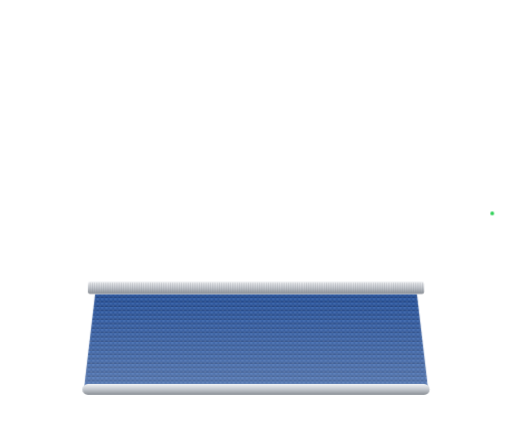
t = 0.00 s
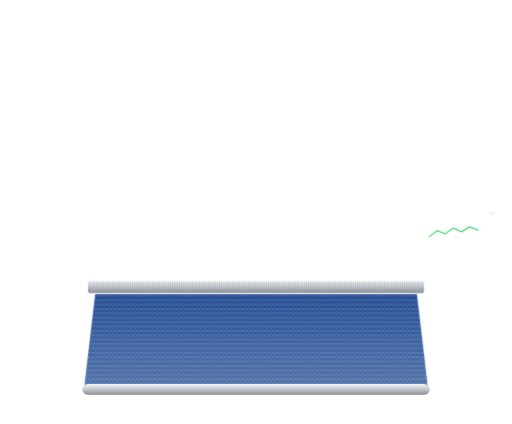
t = 1.05 s
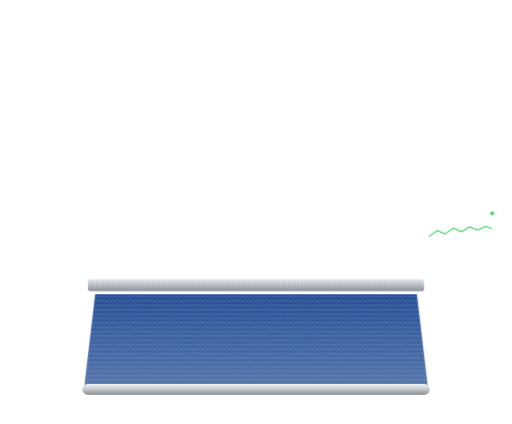
t = 2.10 s
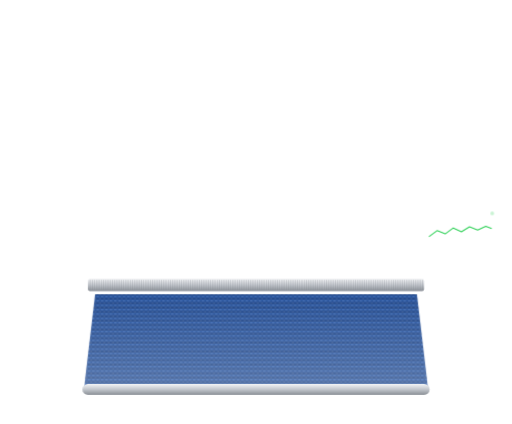
t = 3.00 s
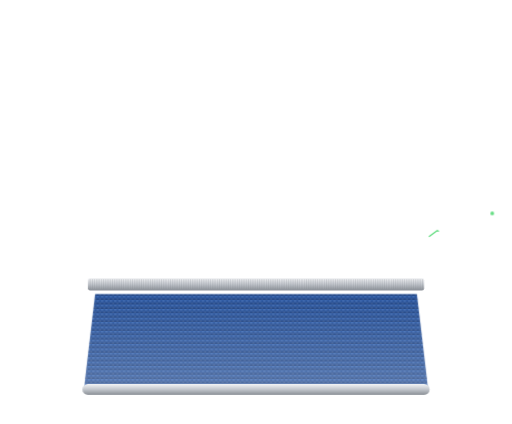
t = 3.98 s
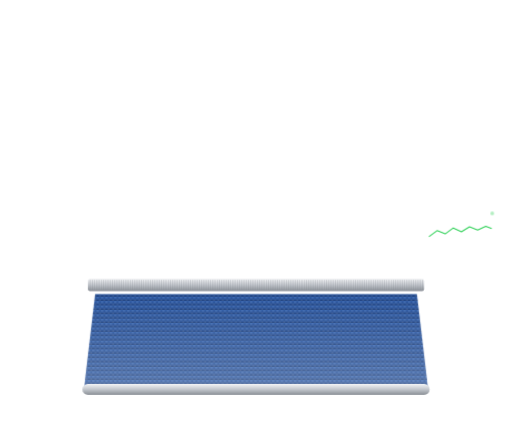
t = 5.10 s

The animated SVG that drew these frames (rendered in a browser with its animation timeline set to each time). Animation: 12 CSS @keyframes rules; one cycle of 6.00 s, repeats indefinitely.

<svg xmlns="http://www.w3.org/2000/svg" viewBox="0 0 1400 1160" width="1400" height="1160"><style>
.p{stroke-dasharray:9 120;stroke-dashoffset:9;animation:run 3.4s linear infinite}
@keyframes run{to{stroke-dashoffset:-120}}
.blink{animation:blink 2.2s ease-in-out infinite}
@keyframes blink{50%{opacity:.12}}
.hot{animation:hot 1.6s ease-in-out infinite;transform-box:fill-box;transform-origin:center}
@keyframes hot{50%{opacity:.55;transform:scale(.8)}}
.smk{animation:smk 4.5s ease-out infinite;opacity:0;transform-box:fill-box;transform-origin:center}
@keyframes smk{0%{opacity:0;transform:translateY(10px) scale(.6)}25%{opacity:1}100%{opacity:0;transform:translateY(-190px) scale(1.6)}}
.spark{animation:spark 1.2s ease-out infinite;opacity:0}
@keyframes spark{0%{opacity:1;transform:translate(0,0)}100%{opacity:0;transform:translate(var(--dx),var(--dy))}}
.wv{animation:wv 3.2s linear infinite}
@keyframes wv{to{transform:translateX(-500px)}}
.cloth{animation:cloth .9s linear infinite}
@keyframes cloth{to{transform:translateY(12px)}}
.reed{animation:reed .45s ease-in-out infinite alternate}
@keyframes reed{to{transform:translateY(-10px)}}
.draw{stroke-dasharray:420;stroke-dashoffset:420;animation:draw 3.5s ease-in-out infinite}
@keyframes draw{60%,100%{stroke-dashoffset:0}}
.eq{transform-box:fill-box;transform-origin:50% 100%;animation:eq 1.1s ease-in-out infinite alternate}
@keyframes eq{0%{transform:scaleY(.35)}100%{transform:scaleY(1)}}
.lift{animation:lift 6s ease-in-out infinite}
@keyframes lift{0%,15%,85%,100%{transform:translateY(0)}45%,55%{transform:translateY(-230px)}}
.sweep{animation:sweep 4.5s ease-in-out infinite}
@keyframes sweep{0%{transform:translateX(-700px)}60%,100%{transform:translateX(900px)}}
@media (prefers-reduced-motion:reduce){*{animation:none!important}.p{display:none}.draw{stroke-dashoffset:0}.smk,.spark{display:none}}
</style><defs>
<clipPath id="bclip"><rect x="320" y="170" width="1760" height="840" rx="20"/></clipPath>
<linearGradient id="board" x1="0" y1="0" x2="1" y2="1"><stop offset="0" stop-color="#14382f"/><stop offset=".55" stop-color="#0d2720"/><stop offset="1" stop-color="#081a15"/></linearGradient>
<pattern id="hatch" width="16" height="16" patternUnits="userSpaceOnUse" patternTransform="rotate(45)"><path d="M0 0V16" stroke="#1a463b" stroke-width="2"/></pattern>
<linearGradient id="chip" x1="0" y1="0" x2="0" y2="1"><stop offset="0" stop-color="#26272b"/><stop offset="1" stop-color="#0c0c0e"/></linearGradient>
<linearGradient id="die" x1="0" y1="0" x2="1" y2="1"><stop offset="0" stop-color="#3a3d44"/><stop offset=".5" stop-color="#1b1c20"/><stop offset="1" stop-color="#2e3036"/></linearGradient>
<linearGradient id="pin" x1="0" y1="0" x2="1" y2="0"><stop offset="0" stop-color="#8d939b"/><stop offset=".5" stop-color="#eef1f4"/><stop offset="1" stop-color="#8d939b"/></linearGradient>
<linearGradient id="pinh" x1="0" y1="0" x2="0" y2="1"><stop offset="0" stop-color="#8d939b"/><stop offset=".5" stop-color="#eef1f4"/><stop offset="1" stop-color="#8d939b"/></linearGradient>
<linearGradient id="gold" x1="0" y1="0" x2="1" y2="1"><stop offset="0" stop-color="#f3dc9b"/><stop offset=".5" stop-color="#c9a24f"/><stop offset="1" stop-color="#8f6e2c"/></linearGradient>
<radialGradient id="alu" cx="40%" cy="35%" r="70%"><stop offset="0" stop-color="#f4f6f8"/><stop offset=".6" stop-color="#b9bec5"/><stop offset="1" stop-color="#6c7178"/></radialGradient>
<linearGradient id="ind" x1="0" y1="0" x2="1" y2="1"><stop offset="0" stop-color="#4a4d53"/><stop offset="1" stop-color="#1d1e21"/></linearGradient>
<linearGradient id="sheen" x1="0" y1="0" x2="1" y2="1"><stop offset="0" stop-color="#fff" stop-opacity=".09"/><stop offset=".35" stop-color="#fff" stop-opacity="0"/><stop offset="1" stop-color="#2997FF" stop-opacity=".06"/></linearGradient>
<filter id="shadow" x="-10%" y="-10%" width="120%" height="140%"><feGaussianBlur stdDeviation="30"/></filter>
<filter id="soft" x="-30%" y="-30%" width="160%" height="160%"><feGaussianBlur stdDeviation="6"/></filter>
<filter id="blur12" x="-50%" y="-50%" width="200%" height="200%"><feGaussianBlur stdDeviation="12"/></filter>
<filter id="blur30" x="-20%" y="-20%" width="140%" height="180%"><feGaussianBlur stdDeviation="30"/></filter>
<radialGradient id="glowB" r="50%"><stop offset="0" stop-color="#2997FF" stop-opacity=".9"/><stop offset="1" stop-color="#2997FF" stop-opacity="0"/></radialGradient>
<radialGradient id="glowG" r="50%"><stop offset="0" stop-color="#30D158" stop-opacity=".9"/><stop offset="1" stop-color="#30D158" stop-opacity="0"/></radialGradient>
<radialGradient id="glowO" r="50%"><stop offset="0" stop-color="#FF9F0A" stop-opacity=".9"/><stop offset="1" stop-color="#FF9F0A" stop-opacity="0"/></radialGradient>
<radialGradient id="hot" r="50%"><stop offset="0" stop-color="#fff3d6"/><stop offset=".25" stop-color="#ffb347" stop-opacity=".9"/><stop offset="1" stop-color="#ff6a00" stop-opacity="0"/></radialGradient>
<radialGradient id="smoke" r="50%"><stop offset="0" stop-color="#fff" stop-opacity=".22"/><stop offset="1" stop-color="#fff" stop-opacity="0"/></radialGradient>
<radialGradient id="vig" cx="55%" cy="60%" r="75%"><stop offset=".55" stop-color="#000" stop-opacity="0"/><stop offset="1" stop-color="#000" stop-opacity=".75"/></radialGradient>
<linearGradient id="handle" x1="0" y1="0" x2="0" y2="1"><stop offset="0" stop-color="#3a3a3d"/><stop offset=".45" stop-color="#1c1c1e"/><stop offset="1" stop-color="#050505"/></linearGradient>
<linearGradient id="steel" x1="0" y1="0" x2="0" y2="1"><stop offset="0" stop-color="#6d7279"/><stop offset=".35" stop-color="#f2f4f6"/><stop offset=".7" stop-color="#9aa0a7"/><stop offset="1" stop-color="#4b4f55"/></linearGradient>
<linearGradient id="tipg" x1="0" y1="0" x2="0" y2="1"><stop offset="0" stop-color="#5a4a3a"/><stop offset=".4" stop-color="#d9c3a5"/><stop offset="1" stop-color="#3b3027"/></linearGradient>
<linearGradient id="steelH" x1="0" y1="0" x2="0" y2="1"><stop offset="0" stop-color="#f4f5f7"/><stop offset=".5" stop-color="#c3c7cd"/><stop offset="1" stop-color="#8b9097"/></linearGradient>
<linearGradient id="inside" x1="0" y1="0" x2="0" y2="1"><stop offset="0" stop-color="#1c1c1e"/><stop offset="1" stop-color="#3a3a3c"/></linearGradient>
<linearGradient id="frame" x1="0" y1="0" x2="1" y2="0"><stop offset="0" stop-color="#d7dadf"/><stop offset=".5" stop-color="#ffffff"/><stop offset="1" stop-color="#b9bdc4"/></linearGradient>
<linearGradient id="fabric" x1="0" y1="0" x2="0" y2="1"><stop offset="0" stop-color="#2c5fb3"/><stop offset="1" stop-color="#173a78"/></linearGradient>
<pattern id="weave" width="12" height="12" patternUnits="userSpaceOnUse"><rect width="12" height="12" fill="url(#fabric)"/><rect width="6" height="6" fill="#fff" opacity=".10"/><rect x="6" y="6" width="6" height="6" fill="#fff" opacity=".10"/><rect x="6" width="6" height="6" fill="#000" opacity=".06"/></pattern>
<linearGradient id="fade" x1="0" y1="0" x2="0" y2="1"><stop offset="0" stop-color="#fff" stop-opacity="0"/><stop offset="1" stop-color="#fff" stop-opacity=".25"/></linearGradient>
<linearGradient id="scr" x1="0" y1="0" x2="1" y2="1"><stop offset="0" stop-color="#0b1220"/><stop offset="1" stop-color="#121a2c"/></linearGradient>
<linearGradient id="body" x1="0" y1="0" x2="1" y2="1"><stop offset="0" stop-color="#3a3a3d"/><stop offset="1" stop-color="#1a1a1c"/></linearGradient>
<linearGradient id="bump" x1="0" y1="0" x2="0" y2="1"><stop offset="0" stop-color="#2a2a2c"/><stop offset="1" stop-color="#0d0d0e"/></linearGradient>
<radialGradient id="knob" cx="40%" cy="35%" r="70%"><stop offset="0" stop-color="#6e7279"/><stop offset=".7" stop-color="#2c2d31"/><stop offset="1" stop-color="#151517"/></radialGradient>
<pattern id="grid" width="52" height="52" patternUnits="userSpaceOnUse"><path d="M52 0H0V52" fill="none" stroke="#2c3a4a" stroke-width="1.2"/></pattern>
<linearGradient id="red" x1="0" y1="0" x2="0" y2="1"><stop offset="0" stop-color="#ff3b3b"/><stop offset=".55" stop-color="#e30613"/><stop offset="1" stop-color="#a1040e"/></linearGradient>
<linearGradient id="gph" x1="0" y1="0" x2="0" y2="1"><stop offset="0" stop-color="#4a4a4e"/><stop offset="1" stop-color="#1c1c1e"/></linearGradient>
<radialGradient id="tire" r="50%"><stop offset=".55" stop-color="#2a2a2c"/><stop offset=".9" stop-color="#111"/><stop offset="1" stop-color="#000"/></radialGradient>
<radialGradient id="hub" cx="40%" cy="35%" r="70%"><stop offset="0" stop-color="#f2f4f6"/><stop offset="1" stop-color="#7d828a"/></radialGradient>
<linearGradient id="top" x1="0" y1="0" x2="1" y2="1"><stop offset="0" stop-color="#f2f4f7"/><stop offset=".5" stop-color="#c7ccd3"/><stop offset="1" stop-color="#9aa0a8"/></linearGradient>
<linearGradient id="left" x1="0" y1="0" x2="0" y2="1"><stop offset="0" stop-color="#9aa0a8"/><stop offset="1" stop-color="#5b6068"/></linearGradient>
<linearGradient id="right" x1="0" y1="0" x2="0" y2="1"><stop offset="0" stop-color="#7a8088"/><stop offset="1" stop-color="#3f434a"/></linearGradient>
<linearGradient id="conn" x1="0" y1="0" x2="0" y2="1"><stop offset="0" stop-color="#2c2c2e"/><stop offset="1" stop-color="#0b0b0c"/></linearGradient>
<linearGradient id="sw" x1="0" y1="0" x2="1" y2="0"><stop offset="0" stop-color="#fff" stop-opacity="0"/><stop offset=".5" stop-color="#fff" stop-opacity=".6"/><stop offset="1" stop-color="#fff" stop-opacity="0"/></linearGradient>
</defs><clipPath id="fc"><path d="M260 804 L1140 804 L1170 1060 L230 1060 Z"/></clipPath><g clip-path="url(#fc)"><rect class="cloth" x="200" y="780" width="1000" height="300" fill="url(#weave)"/><path d="M200 780H1200V1080H200Z" fill="url(#fade)"/></g><rect x="225" y="1050" width="950" height="30" rx="15" fill="url(#steelH)"/><g class="reed"><rect x="240" y="770" width="920" height="34" rx="6" fill="url(#steelH)"/><line x1="246.0" y1="773" x2="246.0" y2="801" stroke="#7d828a" stroke-width="1" opacity=".7"/><line x1="252.1" y1="773" x2="252.1" y2="801" stroke="#7d828a" stroke-width="1" opacity=".7"/><line x1="258.2" y1="773" x2="258.2" y2="801" stroke="#7d828a" stroke-width="1" opacity=".7"/><line x1="264.3" y1="773" x2="264.3" y2="801" stroke="#7d828a" stroke-width="1" opacity=".7"/><line x1="270.4" y1="773" x2="270.4" y2="801" stroke="#7d828a" stroke-width="1" opacity=".7"/><line x1="276.5" y1="773" x2="276.5" y2="801" stroke="#7d828a" stroke-width="1" opacity=".7"/><line x1="282.6" y1="773" x2="282.6" y2="801" stroke="#7d828a" stroke-width="1" opacity=".7"/><line x1="288.7" y1="773" x2="288.7" y2="801" stroke="#7d828a" stroke-width="1" opacity=".7"/><line x1="294.8" y1="773" x2="294.8" y2="801" stroke="#7d828a" stroke-width="1" opacity=".7"/><line x1="300.9" y1="773" x2="300.9" y2="801" stroke="#7d828a" stroke-width="1" opacity=".7"/><line x1="307.0" y1="773" x2="307.0" y2="801" stroke="#7d828a" stroke-width="1" opacity=".7"/><line x1="313.1" y1="773" x2="313.1" y2="801" stroke="#7d828a" stroke-width="1" opacity=".7"/><line x1="319.2" y1="773" x2="319.2" y2="801" stroke="#7d828a" stroke-width="1" opacity=".7"/><line x1="325.3" y1="773" x2="325.3" y2="801" stroke="#7d828a" stroke-width="1" opacity=".7"/><line x1="331.4" y1="773" x2="331.4" y2="801" stroke="#7d828a" stroke-width="1" opacity=".7"/><line x1="337.5" y1="773" x2="337.5" y2="801" stroke="#7d828a" stroke-width="1" opacity=".7"/><line x1="343.6" y1="773" x2="343.6" y2="801" stroke="#7d828a" stroke-width="1" opacity=".7"/><line x1="349.7" y1="773" x2="349.7" y2="801" stroke="#7d828a" stroke-width="1" opacity=".7"/><line x1="355.8" y1="773" x2="355.8" y2="801" stroke="#7d828a" stroke-width="1" opacity=".7"/><line x1="361.9" y1="773" x2="361.9" y2="801" stroke="#7d828a" stroke-width="1" opacity=".7"/><line x1="368.0" y1="773" x2="368.0" y2="801" stroke="#7d828a" stroke-width="1" opacity=".7"/><line x1="374.1" y1="773" x2="374.1" y2="801" stroke="#7d828a" stroke-width="1" opacity=".7"/><line x1="380.2" y1="773" x2="380.2" y2="801" stroke="#7d828a" stroke-width="1" opacity=".7"/><line x1="386.3" y1="773" x2="386.3" y2="801" stroke="#7d828a" stroke-width="1" opacity=".7"/><line x1="392.4" y1="773" x2="392.4" y2="801" stroke="#7d828a" stroke-width="1" opacity=".7"/><line x1="398.5" y1="773" x2="398.5" y2="801" stroke="#7d828a" stroke-width="1" opacity=".7"/><line x1="404.6" y1="773" x2="404.6" y2="801" stroke="#7d828a" stroke-width="1" opacity=".7"/><line x1="410.7" y1="773" x2="410.7" y2="801" stroke="#7d828a" stroke-width="1" opacity=".7"/><line x1="416.8" y1="773" x2="416.8" y2="801" stroke="#7d828a" stroke-width="1" opacity=".7"/><line x1="422.9" y1="773" x2="422.9" y2="801" stroke="#7d828a" stroke-width="1" opacity=".7"/><line x1="429.0" y1="773" x2="429.0" y2="801" stroke="#7d828a" stroke-width="1" opacity=".7"/><line x1="435.1" y1="773" x2="435.1" y2="801" stroke="#7d828a" stroke-width="1" opacity=".7"/><line x1="441.2" y1="773" x2="441.2" y2="801" stroke="#7d828a" stroke-width="1" opacity=".7"/><line x1="447.3" y1="773" x2="447.3" y2="801" stroke="#7d828a" stroke-width="1" opacity=".7"/><line x1="453.4" y1="773" x2="453.4" y2="801" stroke="#7d828a" stroke-width="1" opacity=".7"/><line x1="459.5" y1="773" x2="459.5" y2="801" stroke="#7d828a" stroke-width="1" opacity=".7"/><line x1="465.6" y1="773" x2="465.6" y2="801" stroke="#7d828a" stroke-width="1" opacity=".7"/><line x1="471.7" y1="773" x2="471.7" y2="801" stroke="#7d828a" stroke-width="1" opacity=".7"/><line x1="477.8" y1="773" x2="477.8" y2="801" stroke="#7d828a" stroke-width="1" opacity=".7"/><line x1="483.9" y1="773" x2="483.9" y2="801" stroke="#7d828a" stroke-width="1" opacity=".7"/><line x1="490.0" y1="773" x2="490.0" y2="801" stroke="#7d828a" stroke-width="1" opacity=".7"/><line x1="496.1" y1="773" x2="496.1" y2="801" stroke="#7d828a" stroke-width="1" opacity=".7"/><line x1="502.2" y1="773" x2="502.2" y2="801" stroke="#7d828a" stroke-width="1" opacity=".7"/><line x1="508.3" y1="773" x2="508.3" y2="801" stroke="#7d828a" stroke-width="1" opacity=".7"/><line x1="514.4" y1="773" x2="514.4" y2="801" stroke="#7d828a" stroke-width="1" opacity=".7"/><line x1="520.5" y1="773" x2="520.5" y2="801" stroke="#7d828a" stroke-width="1" opacity=".7"/><line x1="526.6" y1="773" x2="526.6" y2="801" stroke="#7d828a" stroke-width="1" opacity=".7"/><line x1="532.7" y1="773" x2="532.7" y2="801" stroke="#7d828a" stroke-width="1" opacity=".7"/><line x1="538.8" y1="773" x2="538.8" y2="801" stroke="#7d828a" stroke-width="1" opacity=".7"/><line x1="544.9" y1="773" x2="544.9" y2="801" stroke="#7d828a" stroke-width="1" opacity=".7"/><line x1="551.0" y1="773" x2="551.0" y2="801" stroke="#7d828a" stroke-width="1" opacity=".7"/><line x1="557.1" y1="773" x2="557.1" y2="801" stroke="#7d828a" stroke-width="1" opacity=".7"/><line x1="563.2" y1="773" x2="563.2" y2="801" stroke="#7d828a" stroke-width="1" opacity=".7"/><line x1="569.3" y1="773" x2="569.3" y2="801" stroke="#7d828a" stroke-width="1" opacity=".7"/><line x1="575.4" y1="773" x2="575.4" y2="801" stroke="#7d828a" stroke-width="1" opacity=".7"/><line x1="581.5" y1="773" x2="581.5" y2="801" stroke="#7d828a" stroke-width="1" opacity=".7"/><line x1="587.6" y1="773" x2="587.6" y2="801" stroke="#7d828a" stroke-width="1" opacity=".7"/><line x1="593.7" y1="773" x2="593.7" y2="801" stroke="#7d828a" stroke-width="1" opacity=".7"/><line x1="599.8" y1="773" x2="599.8" y2="801" stroke="#7d828a" stroke-width="1" opacity=".7"/><line x1="605.9" y1="773" x2="605.9" y2="801" stroke="#7d828a" stroke-width="1" opacity=".7"/><line x1="612.0" y1="773" x2="612.0" y2="801" stroke="#7d828a" stroke-width="1" opacity=".7"/><line x1="618.1" y1="773" x2="618.1" y2="801" stroke="#7d828a" stroke-width="1" opacity=".7"/><line x1="624.2" y1="773" x2="624.2" y2="801" stroke="#7d828a" stroke-width="1" opacity=".7"/><line x1="630.3" y1="773" x2="630.3" y2="801" stroke="#7d828a" stroke-width="1" opacity=".7"/><line x1="636.4" y1="773" x2="636.4" y2="801" stroke="#7d828a" stroke-width="1" opacity=".7"/><line x1="642.5" y1="773" x2="642.5" y2="801" stroke="#7d828a" stroke-width="1" opacity=".7"/><line x1="648.6" y1="773" x2="648.6" y2="801" stroke="#7d828a" stroke-width="1" opacity=".7"/><line x1="654.7" y1="773" x2="654.7" y2="801" stroke="#7d828a" stroke-width="1" opacity=".7"/><line x1="660.8" y1="773" x2="660.8" y2="801" stroke="#7d828a" stroke-width="1" opacity=".7"/><line x1="666.9" y1="773" x2="666.9" y2="801" stroke="#7d828a" stroke-width="1" opacity=".7"/><line x1="673.0" y1="773" x2="673.0" y2="801" stroke="#7d828a" stroke-width="1" opacity=".7"/><line x1="679.1" y1="773" x2="679.1" y2="801" stroke="#7d828a" stroke-width="1" opacity=".7"/><line x1="685.2" y1="773" x2="685.2" y2="801" stroke="#7d828a" stroke-width="1" opacity=".7"/><line x1="691.3" y1="773" x2="691.3" y2="801" stroke="#7d828a" stroke-width="1" opacity=".7"/><line x1="697.4" y1="773" x2="697.4" y2="801" stroke="#7d828a" stroke-width="1" opacity=".7"/><line x1="703.5" y1="773" x2="703.5" y2="801" stroke="#7d828a" stroke-width="1" opacity=".7"/><line x1="709.6" y1="773" x2="709.6" y2="801" stroke="#7d828a" stroke-width="1" opacity=".7"/><line x1="715.7" y1="773" x2="715.7" y2="801" stroke="#7d828a" stroke-width="1" opacity=".7"/><line x1="721.8" y1="773" x2="721.8" y2="801" stroke="#7d828a" stroke-width="1" opacity=".7"/><line x1="727.9" y1="773" x2="727.9" y2="801" stroke="#7d828a" stroke-width="1" opacity=".7"/><line x1="734.0" y1="773" x2="734.0" y2="801" stroke="#7d828a" stroke-width="1" opacity=".7"/><line x1="740.1" y1="773" x2="740.1" y2="801" stroke="#7d828a" stroke-width="1" opacity=".7"/><line x1="746.2" y1="773" x2="746.2" y2="801" stroke="#7d828a" stroke-width="1" opacity=".7"/><line x1="752.3" y1="773" x2="752.3" y2="801" stroke="#7d828a" stroke-width="1" opacity=".7"/><line x1="758.4" y1="773" x2="758.4" y2="801" stroke="#7d828a" stroke-width="1" opacity=".7"/><line x1="764.5" y1="773" x2="764.5" y2="801" stroke="#7d828a" stroke-width="1" opacity=".7"/><line x1="770.6" y1="773" x2="770.6" y2="801" stroke="#7d828a" stroke-width="1" opacity=".7"/><line x1="776.7" y1="773" x2="776.7" y2="801" stroke="#7d828a" stroke-width="1" opacity=".7"/><line x1="782.8" y1="773" x2="782.8" y2="801" stroke="#7d828a" stroke-width="1" opacity=".7"/><line x1="788.9" y1="773" x2="788.9" y2="801" stroke="#7d828a" stroke-width="1" opacity=".7"/><line x1="795.0" y1="773" x2="795.0" y2="801" stroke="#7d828a" stroke-width="1" opacity=".7"/><line x1="801.1" y1="773" x2="801.1" y2="801" stroke="#7d828a" stroke-width="1" opacity=".7"/><line x1="807.2" y1="773" x2="807.2" y2="801" stroke="#7d828a" stroke-width="1" opacity=".7"/><line x1="813.3" y1="773" x2="813.3" y2="801" stroke="#7d828a" stroke-width="1" opacity=".7"/><line x1="819.4" y1="773" x2="819.4" y2="801" stroke="#7d828a" stroke-width="1" opacity=".7"/><line x1="825.5" y1="773" x2="825.5" y2="801" stroke="#7d828a" stroke-width="1" opacity=".7"/><line x1="831.6" y1="773" x2="831.6" y2="801" stroke="#7d828a" stroke-width="1" opacity=".7"/><line x1="837.7" y1="773" x2="837.7" y2="801" stroke="#7d828a" stroke-width="1" opacity=".7"/><line x1="843.8" y1="773" x2="843.8" y2="801" stroke="#7d828a" stroke-width="1" opacity=".7"/><line x1="849.9" y1="773" x2="849.9" y2="801" stroke="#7d828a" stroke-width="1" opacity=".7"/><line x1="856.0" y1="773" x2="856.0" y2="801" stroke="#7d828a" stroke-width="1" opacity=".7"/><line x1="862.1" y1="773" x2="862.1" y2="801" stroke="#7d828a" stroke-width="1" opacity=".7"/><line x1="868.2" y1="773" x2="868.2" y2="801" stroke="#7d828a" stroke-width="1" opacity=".7"/><line x1="874.3" y1="773" x2="874.3" y2="801" stroke="#7d828a" stroke-width="1" opacity=".7"/><line x1="880.4" y1="773" x2="880.4" y2="801" stroke="#7d828a" stroke-width="1" opacity=".7"/><line x1="886.5" y1="773" x2="886.5" y2="801" stroke="#7d828a" stroke-width="1" opacity=".7"/><line x1="892.6" y1="773" x2="892.6" y2="801" stroke="#7d828a" stroke-width="1" opacity=".7"/><line x1="898.7" y1="773" x2="898.7" y2="801" stroke="#7d828a" stroke-width="1" opacity=".7"/><line x1="904.8" y1="773" x2="904.8" y2="801" stroke="#7d828a" stroke-width="1" opacity=".7"/><line x1="910.9" y1="773" x2="910.9" y2="801" stroke="#7d828a" stroke-width="1" opacity=".7"/><line x1="917.0" y1="773" x2="917.0" y2="801" stroke="#7d828a" stroke-width="1" opacity=".7"/><line x1="923.1" y1="773" x2="923.1" y2="801" stroke="#7d828a" stroke-width="1" opacity=".7"/><line x1="929.2" y1="773" x2="929.2" y2="801" stroke="#7d828a" stroke-width="1" opacity=".7"/><line x1="935.3" y1="773" x2="935.3" y2="801" stroke="#7d828a" stroke-width="1" opacity=".7"/><line x1="941.4" y1="773" x2="941.4" y2="801" stroke="#7d828a" stroke-width="1" opacity=".7"/><line x1="947.5" y1="773" x2="947.5" y2="801" stroke="#7d828a" stroke-width="1" opacity=".7"/><line x1="953.6" y1="773" x2="953.6" y2="801" stroke="#7d828a" stroke-width="1" opacity=".7"/><line x1="959.7" y1="773" x2="959.7" y2="801" stroke="#7d828a" stroke-width="1" opacity=".7"/><line x1="965.8" y1="773" x2="965.8" y2="801" stroke="#7d828a" stroke-width="1" opacity=".7"/><line x1="971.9" y1="773" x2="971.9" y2="801" stroke="#7d828a" stroke-width="1" opacity=".7"/><line x1="978.0" y1="773" x2="978.0" y2="801" stroke="#7d828a" stroke-width="1" opacity=".7"/><line x1="984.1" y1="773" x2="984.1" y2="801" stroke="#7d828a" stroke-width="1" opacity=".7"/><line x1="990.2" y1="773" x2="990.2" y2="801" stroke="#7d828a" stroke-width="1" opacity=".7"/><line x1="996.3" y1="773" x2="996.3" y2="801" stroke="#7d828a" stroke-width="1" opacity=".7"/><line x1="1002.4" y1="773" x2="1002.4" y2="801" stroke="#7d828a" stroke-width="1" opacity=".7"/><line x1="1008.5" y1="773" x2="1008.5" y2="801" stroke="#7d828a" stroke-width="1" opacity=".7"/><line x1="1014.6" y1="773" x2="1014.6" y2="801" stroke="#7d828a" stroke-width="1" opacity=".7"/><line x1="1020.7" y1="773" x2="1020.7" y2="801" stroke="#7d828a" stroke-width="1" opacity=".7"/><line x1="1026.8" y1="773" x2="1026.8" y2="801" stroke="#7d828a" stroke-width="1" opacity=".7"/><line x1="1032.9" y1="773" x2="1032.9" y2="801" stroke="#7d828a" stroke-width="1" opacity=".7"/><line x1="1039.0" y1="773" x2="1039.0" y2="801" stroke="#7d828a" stroke-width="1" opacity=".7"/><line x1="1045.1" y1="773" x2="1045.1" y2="801" stroke="#7d828a" stroke-width="1" opacity=".7"/><line x1="1051.2" y1="773" x2="1051.2" y2="801" stroke="#7d828a" stroke-width="1" opacity=".7"/><line x1="1057.3" y1="773" x2="1057.3" y2="801" stroke="#7d828a" stroke-width="1" opacity=".7"/><line x1="1063.4" y1="773" x2="1063.4" y2="801" stroke="#7d828a" stroke-width="1" opacity=".7"/><line x1="1069.5" y1="773" x2="1069.5" y2="801" stroke="#7d828a" stroke-width="1" opacity=".7"/><line x1="1075.6" y1="773" x2="1075.6" y2="801" stroke="#7d828a" stroke-width="1" opacity=".7"/><line x1="1081.7" y1="773" x2="1081.7" y2="801" stroke="#7d828a" stroke-width="1" opacity=".7"/><line x1="1087.8" y1="773" x2="1087.8" y2="801" stroke="#7d828a" stroke-width="1" opacity=".7"/><line x1="1093.9" y1="773" x2="1093.9" y2="801" stroke="#7d828a" stroke-width="1" opacity=".7"/><line x1="1100.0" y1="773" x2="1100.0" y2="801" stroke="#7d828a" stroke-width="1" opacity=".7"/><line x1="1106.1" y1="773" x2="1106.1" y2="801" stroke="#7d828a" stroke-width="1" opacity=".7"/><line x1="1112.2" y1="773" x2="1112.2" y2="801" stroke="#7d828a" stroke-width="1" opacity=".7"/><line x1="1118.3" y1="773" x2="1118.3" y2="801" stroke="#7d828a" stroke-width="1" opacity=".7"/><line x1="1124.4" y1="773" x2="1124.4" y2="801" stroke="#7d828a" stroke-width="1" opacity=".7"/><line x1="1130.5" y1="773" x2="1130.5" y2="801" stroke="#7d828a" stroke-width="1" opacity=".7"/><line x1="1136.6" y1="773" x2="1136.6" y2="801" stroke="#7d828a" stroke-width="1" opacity=".7"/><line x1="1142.7" y1="773" x2="1142.7" y2="801" stroke="#7d828a" stroke-width="1" opacity=".7"/><line x1="1148.8" y1="773" x2="1148.8" y2="801" stroke="#7d828a" stroke-width="1" opacity=".7"/><line x1="1154.9" y1="773" x2="1154.9" y2="801" stroke="#7d828a" stroke-width="1" opacity=".7"/></g><g transform="translate(1148,560) scale(.74)"><polyline class="draw" points="34,118 64,96 94,108 124,86 154,100 184,82 214,94 244,80 266,88" fill="none" stroke="#30D158" stroke-width="4" stroke-linejoin="round"/><circle class="blink" cx="268" cy="32" r="7" fill="#30D158"/></g></svg>
